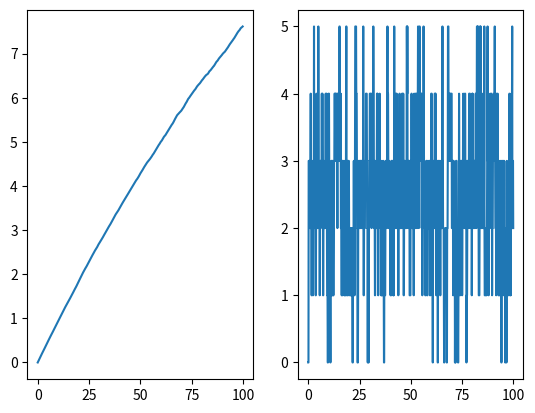

Here is the Python script that generated this plot:
import numpy as np
from matplotlib import pyplot as plt
import random

N = 5 #number of heads we are going to simulate
delta = [5*(random.random() - 0.5) for i in range(N)] #random position shifts for the heads
v = 1 #viscosity of the sarcomere's surroundings
F = 0.1 #force exerted on the actin filament
d = 20 #distance between two actin attachment sites
b = 0.1 #inverse temperature

T = 100  #max time of the simulation
dt = 0.1    #time step
nsteps = int(T/dt)    #number of steps in the simulation

k01 = lambda s : np.exp(-(s/50)**2)    #direct transition rates
k10 = lambda s : 1 + 0.1/(s**2-100)

w0 = lambda s : 0.1     #energy landscape and derivatives for detached head
dw0 = lambda s : 0

w1 = lambda s : 5*(s/50)**2      #energy landscape and derivatives for attached head
dw1 = lambda s : 0.1*s/50

muT = 0.05   #shift due to ATP hydrolysis

k01rev = lambda s : k01(s)*np.exp(b*(w1(s) - w0(s)))     #reverse transition rates
k10rev = lambda s : k10(s)*np.exp(b*((w0(s) - muT) - w1(s)))



alpha = np.array([[0 for t in range(nsteps)] for i in range(N)])      #actual description of the stochastic process
s = [0 for t in range(nsteps)]



for t in range(nsteps - 1):

  #s dynamics
  s[t + 1] = s[t] + F*dt - (dt/v)*sum([alpha[i, t]*dw1(s[t] + delta[i]) for i in range(N)])
  #torus condition on s
  if s[t + 1] < -d/2 :
    s[t + 1] += d
  elif s[t + 1] > d/2 :
    s[t + 1] -= d

  #alpha dynamics
  for i in range(N) :  
    #generating random numbers to decide if a jump takes place between t and t+dt
    x = random.random()
    y = random.random()

    if alpha[i, t] == 0 :
      if x < k01(s[t])*dt :
        alpha[i, t + 1] = 1
      elif y < k10rev(s[t])*dt :
        alpha[i, t + 1] = 1
      else :
        alpha[i, t + 1] = 0

    if alpha[i, t] == 1 :
      if x < k10(s[t])*dt :
        alpha[i, t + 1] = 0
      elif y < k01rev(s[t])*dt :
        alpha[i, t + 1] = 0
      else :
        alpha[i, t + 1] = 1
      

print(alpha[0, :])

#Visualization of the results
fig, axs = plt.subplots(nrows=1, ncols=2)

axs[0].plot([dt*t for t in range(nsteps)], s)
axs[1].plot([dt*t for t in range(nsteps)], [sum(alpha[i, t] for i in range(N)) for t in range(nsteps)])
plt.show()
